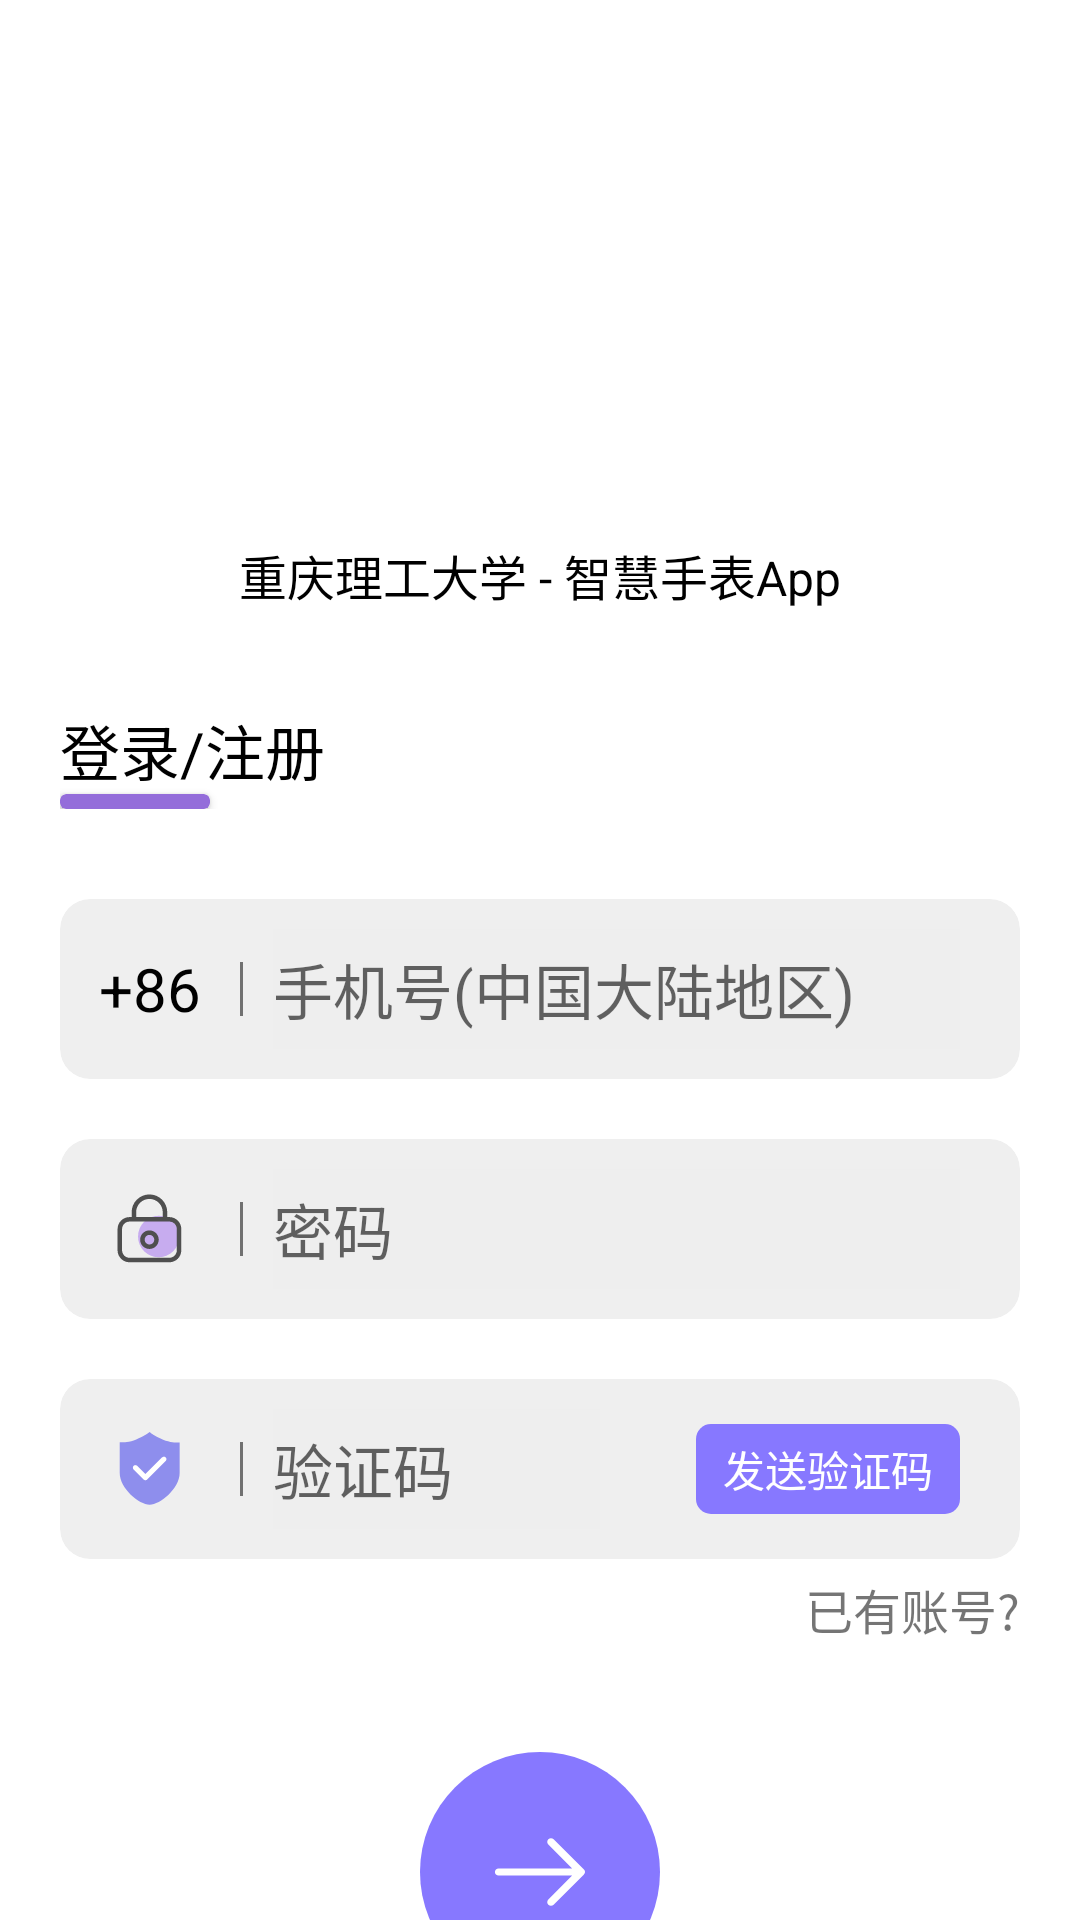

Here is an Android app screen rendered from its layout file. Give the layout XML and the strings, colors and styles it references.
<!-- AndroidManifest.xml: activity theme Theme.AppCompat.Light.NoActionBar -->
<!-- res/layout/activity_login.xml -->
<?xml version="1.0" encoding="utf-8"?>
<androidx.constraintlayout.widget.ConstraintLayout xmlns:android="http://schemas.android.com/apk/res/android"
    xmlns:app="http://schemas.android.com/apk/res-auto"
    xmlns:tools="http://schemas.android.com/tools"
    android:background="@color/white"
    android:layout_width="match_parent"
    android:layout_height="match_parent"
    tools:context=".app.LoginActivity">

    

    <ImageView
        android:id="@+id/iv_logo"
        android:layout_width="120sp"
        android:layout_height="120sp"
        android:layout_marginTop="44dp"
        android:contentDescription="@string/app_logo_desc"
        android:src="@drawable/app_logo"
        app:layout_constraintEnd_toEndOf="parent"
        app:layout_constraintStart_toStartOf="parent"
        app:layout_constraintTop_toTopOf="parent" />


    <TextView
        android:id="@+id/tv_subTitle"
        android:layout_width="wrap_content"
        android:layout_height="wrap_content"
        android:layout_marginTop="16dp"
        android:text="@string/login_subTitle"
        android:textColor="@color/black"
        android:textSize="16sp"
        app:layout_constraintEnd_toEndOf="parent"
        app:layout_constraintStart_toStartOf="parent"
        app:layout_constraintTop_toBottomOf="@+id/iv_logo" />

    <LinearLayout
        android:id="@+id/ll_loginOrRegisterText"
        android:layout_marginTop="32dp"
        android:layout_marginStart="20dp"
        android:layout_width="wrap_content"
        android:layout_height="wrap_content"
        app:layout_constraintStart_toStartOf="parent"
        app:layout_constraintTop_toBottomOf="@+id/tv_subTitle"
        android:orientation="vertical">

        <TextView
            android:id="@+id/tv_title_loginOrRegister"
            android:layout_width="wrap_content"
            android:layout_height="wrap_content"
            android:text="@string/login_title_loginOrRegister"
            android:textColor="@color/black"
            android:textSize="20sp" />

        <androidx.cardview.widget.CardView
            android:id="@+id/view_tv_title_line"
            app:cardBackgroundColor="#946DDA"
            android:layout_gravity="bottom|start"
            android:layout_width="50sp"
            android:layout_height="5dp"/>

    </LinearLayout>

    <LinearLayout
        android:id="@+id/ll_loginOrRegisterForm"
        android:layout_width="match_parent"
        android:layout_height="wrap_content"
        android:orientation="vertical"
        android:layout_marginTop="30dp"
        android:layout_marginStart="20sp"
        android:layout_marginEnd="20sp"
        app:layout_constraintStart_toStartOf="parent"
        app:layout_constraintTop_toBottomOf="@id/ll_loginOrRegisterText"
        >
        <androidx.cardview.widget.CardView
            app:cardBackgroundColor="#EEEEEEEE"
            app:contentPadding="10dp"
            app:contentPaddingRight="20dp"
            app:cardCornerRadius="10dp"
            app:cardElevation="0dp"
            android:layout_width="match_parent"
            android:layout_height="wrap_content"
            >
            <LinearLayout
                android:layout_width="match_parent"
                android:layout_height="wrap_content"
                android:orientation="horizontal">
                <TextView
                    android:layout_width="40dp"
                    android:layout_height="40dp"
                    android:gravity="center"
                    android:textColor="@color/black"
                    android:textSize="20sp"
                    android:text="@string/login_phone_prefix"/>
                <View
                    android:layout_width="1dp"
                    android:layout_height="18dp"
                    android:layout_gravity="center_vertical"
                    android:layout_marginEnd="10dp"
                    android:layout_marginStart="10dp"
                    android:background="#717171"/>
                <EditText
                    android:id="@+id/et_phoneNumber"
                    android:layout_width="match_parent"
                    android:layout_height="40dp"
                    android:inputType="phone"
                    android:textSize="20sp"
                    android:maxLength="11"
                    android:textColor="@color/black"
                    android:hint="@string/et_loginOrRegisterHintText"
                    android:background="#EEEEEEEE"
                    android:textCursorDrawable="@null"
                    />
            </LinearLayout>
        </androidx.cardview.widget.CardView>
        <androidx.cardview.widget.CardView
            android:layout_marginTop="20dp"
            app:cardBackgroundColor="#EEEEEEEE"
            app:contentPadding="10dp"
            app:contentPaddingRight="20dp"
            app:cardCornerRadius="10dp"
            app:cardElevation="0dp"
            android:layout_width="match_parent"
            android:layout_height="wrap_content"
            >
            <LinearLayout
                android:layout_width="match_parent"
                android:layout_height="wrap_content"
                android:orientation="horizontal">
                <LinearLayout
                    android:layout_width="40dp"
                    android:layout_height="40dp"
                    android:gravity="center"
                    >
                    <ImageView
                        android:src="@drawable/ic_login_register_password"
                        android:layout_width="25dp"
                        android:layout_height="25dp"/>
                </LinearLayout>
                <View
                    android:layout_width="1dp"
                    android:layout_height="18dp"
                    android:layout_gravity="center_vertical"
                    android:layout_marginEnd="10dp"
                    android:layout_marginStart="10dp"
                    android:background="#717171"/>
                <EditText
                    android:id="@+id/et_passWord"
                    android:layout_width="match_parent"
                    android:layout_height="40dp"
                    android:inputType="textPassword"
                    android:textSize="20sp"
                    android:textColor="@color/black"
                    android:hint="@string/et_loginPasswordHintText"
                    android:background="#EEEEEEEE"
                    android:textCursorDrawable="@null"
                    />
            </LinearLayout>
        </androidx.cardview.widget.CardView>
        <androidx.cardview.widget.CardView
            android:id="@+id/cv_verifyCode"
            android:layout_marginTop="20dp"
            app:cardBackgroundColor="#EEEEEEEE"
            app:contentPadding="10dp"
            app:contentPaddingRight="20dp"
            app:cardCornerRadius="10dp"
            app:cardElevation="0dp"
            android:layout_width="match_parent"
            android:layout_height="wrap_content"
            >
            <LinearLayout
                android:layout_width="match_parent"
                android:layout_height="wrap_content"
                android:orientation="horizontal">
                <LinearLayout
                    android:layout_width="40dp"
                    android:layout_height="40dp"
                    android:gravity="center"
                    >
                    <ImageView
                        android:src="@drawable/ic_login_register_code"
                        android:layout_width="25dp"
                        android:layout_height="25dp"/>
                </LinearLayout>
                <View
                    android:layout_width="1dp"
                    android:layout_height="18dp"
                    android:layout_gravity="center_vertical"
                    android:layout_marginEnd="10dp"
                    android:layout_marginStart="10dp"
                    android:background="#717171"/>

                <LinearLayout
                    android:layout_width="0dp"
                    android:layout_height="40dp"
                    android:layout_weight="1">
                    <EditText
                        android:id="@+id/et_registerCode"
                        android:layout_width="match_parent"
                        android:layout_height="40dp"
                        android:background="#EEEEEEEE"
                        android:hint="@string/et_registerHintText"
                        android:inputType="number"
                        android:maxLength="6"
                        android:textColor="@color/black"
                        android:textCursorDrawable="@null"
                        android:textSize="20sp" />
                </LinearLayout>
                <LinearLayout
                    android:gravity="end|center"
                    android:layout_width="120dp"
                    android:layout_height="40dp">
                    <Button
                        android:id="@+id/btn_sendSmsCode"
                        android:visibility="visible"
                        android:stateListAnimator="@null"
                        android:background="@drawable/btn_normal_style"
                        android:text="@string/login_tv_sendSmsCode"
                        android:textColor="@color/white"
                        android:layout_width="wrap_content"
                        android:layout_height="30dp"/>
                </LinearLayout>


            </LinearLayout>
        </androidx.cardview.widget.CardView>
        <TextView
            android:id="@+id/tv_changeType"
            android:layout_marginTop="5dp"
            android:layout_gravity="end"
            android:text="@string/login_tv_changeLoginType"
            android:textSize="16sp"
            android:layout_width="wrap_content"
            android:layout_height="wrap_content"/>
    </LinearLayout>

    <ImageButton
        android:layout_width="80dp"
        android:layout_height="80dp"
        android:layout_marginTop="36dp"
        android:background="@drawable/btn_circle_select"
        android:src="@drawable/ic_right_arrow"
        app:layout_constraintEnd_toEndOf="parent"
        app:layout_constraintStart_toStartOf="parent"
        app:layout_constraintTop_toBottomOf="@+id/ll_loginOrRegisterForm" />

</androidx.constraintlayout.widget.ConstraintLayout>
<!-- resources referenced by this layout -->
<resources>
  <!-- drawable btn_circle_select (drawable) -->
  <?xml version="1.0" encoding="utf-8"?>
  <selector xmlns:android="http://schemas.android.com/apk/res/android">
      
      <item android:state_focused="true" android:drawable="@drawable/shape_btn_circle_hover"/>
      
      <item android:state_pressed="true" android:drawable="@drawable/shape_btn_circle_hover"/>
      
      <item android:state_selected="true" android:drawable="@drawable/shape_btn_circle_hover"/>
  
      
      <item android:drawable="@drawable/shape_btn_circle_normal"/>
  </selector>
  <!-- drawable btn_normal_style (drawable) -->
  <?xml version="1.0" encoding="utf-8"?>
  <selector xmlns:android="http://schemas.android.com/apk/res/android">
      
      <item android:state_pressed="false" android:state_enabled="true" android:drawable="@drawable/shape_btn_normal"/>
      
      <item android:state_pressed="true" android:state_enabled="true" android:drawable="@drawable/shape_btn_hover"/>
      
      <item android:state_enabled="false" android:drawable="@drawable/shape_btn_not_enabled"/>
  </selector>
  <!-- drawable ic_right_arrow (drawable) -->
  <vector android:height="40dp" android:viewportHeight="1024"
      android:viewportWidth="1024" android:width="40dp" xmlns:android="http://schemas.android.com/apk/res/android">
      <path android:fillColor="#fff" android:pathData="M885.11,489.37L628.34,232.6c-12.5,-12.5 -32.76,-12.5 -45.25,0 -12.5,12.5 -12.5,32.76 0,45.26l203.3,203.3H158.02c-17.04,0 -30.85,13.81 -30.85,30.85 0,17.04 13.81,30.85 30.85,30.85h628.36L583.08,746.15c-12.5,12.5 -12.5,32.76 0,45.26 6.25,6.25 14.44,9.37 22.63,9.37s16.38,-3.12 22.63,-9.37l256.77,-256.77a32,32 0,0 0,0 -45.25z"/>
  </vector>
  <string name="app_logo_desc">App的LOGO</string>
  <string name="et_loginOrRegisterHintText">手机号(中国大陆地区)</string>
  <string name="et_loginPasswordHintText">密码</string>
  <string name="et_registerHintText">验证码</string>
  <string name="login_phone_prefix">+86</string>
  <string name="login_subTitle">重庆理工大学 - 智慧手表App</string>
  <string name="login_title_loginOrRegister">登录/注册</string>
  <string name="login_tv_changeLoginType">已有账号?</string>
  <string name="login_tv_sendSmsCode">发送验证码</string>
  <!-- drawable shape_btn_circle_hover (drawable) -->
  <?xml version="1.0" encoding="utf-8"?>
  <shape xmlns:android="http://schemas.android.com/apk/res/android">
      <corners
          android:radius="400dp"/>
      <padding android:bottom="2dp" android:left="2dp" android:right="2dp" android:top="2dp"/>
      <solid android:color="#7261FA"/>
  </shape>
  <!-- drawable shape_btn_circle_normal (drawable) -->
  <?xml version="1.0" encoding="utf-8"?>
  <shape xmlns:android="http://schemas.android.com/apk/res/android">
      <corners
          android:radius="400dp"/>
      <padding android:bottom="2dp" android:left="2dp" android:right="2dp" android:top="2dp"/>
      <solid android:color="#8778FF"/>
  </shape>
  <!-- drawable shape_btn_normal (drawable) -->
  <?xml version="1.0" encoding="utf-8"?>
  <shape xmlns:android="http://schemas.android.com/apk/res/android">
      <corners
          android:radius="5dp"/>
      <padding android:bottom="2dp" android:left="2dp" android:right="2dp" android:top="2dp"/>
      <solid android:color="#8778FF"/>
  </shape>
  <!-- drawable shape_btn_hover (drawable) -->
  <?xml version="1.0" encoding="utf-8"?>
  <shape xmlns:android="http://schemas.android.com/apk/res/android">
      <corners
          android:radius="5dp"/>
      <padding android:bottom="2dp" android:left="2dp" android:right="2dp" android:top="2dp"/>
      <solid android:color="#7261FA"/>
  </shape>
  <!-- drawable shape_btn_not_enabled (drawable) -->
  <?xml version="1.0" encoding="utf-8"?>
  <shape xmlns:android="http://schemas.android.com/apk/res/android">
      <corners
          android:radius="5dp"/>
      <padding android:bottom="2dp" android:left="2dp" android:right="2dp" android:top="2dp"/>
      <solid android:color="#808080"/>
  </shape>
  <!-- not gathered from this repository: default colours our renderer supplied (Android Studio template values) -->
  <color name="black">#FF000000</color>
  <color name="white">#FFFFFFFF</color>
</resources>
